Run: headless pygame with SDL's dummy video driver; simulated clock (each Clock.tick advances the game by its frame time, no real sleeping); random seed 0; keys injected as events and as key.get_pressed() state; no mouse input.
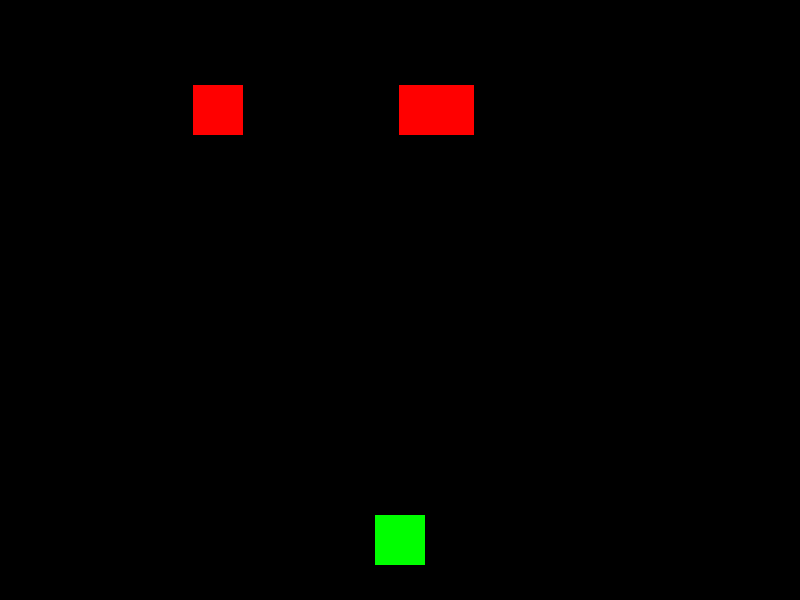
Frame 1 of 4 · flips 1–60 · no input
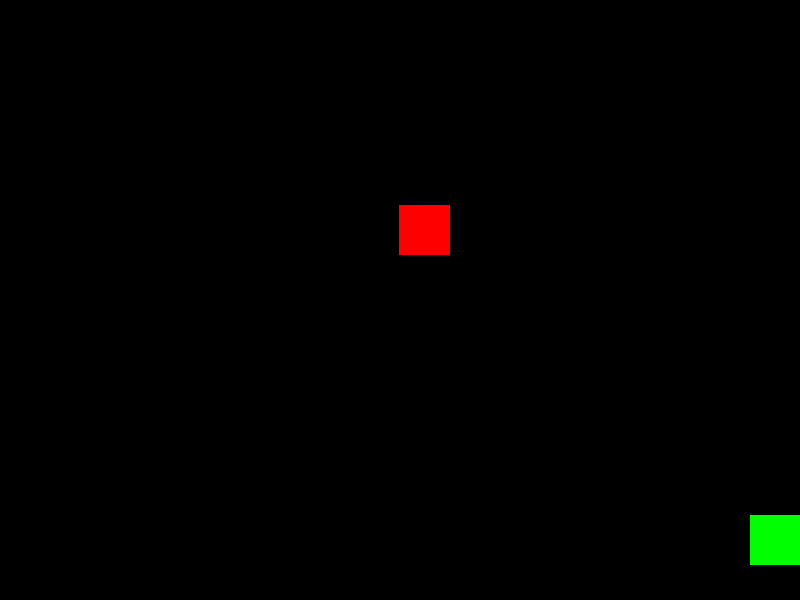
Frame 2 of 4 · flips 61–180 · tapped SPACE, RETURN · held RIGHT (→), D
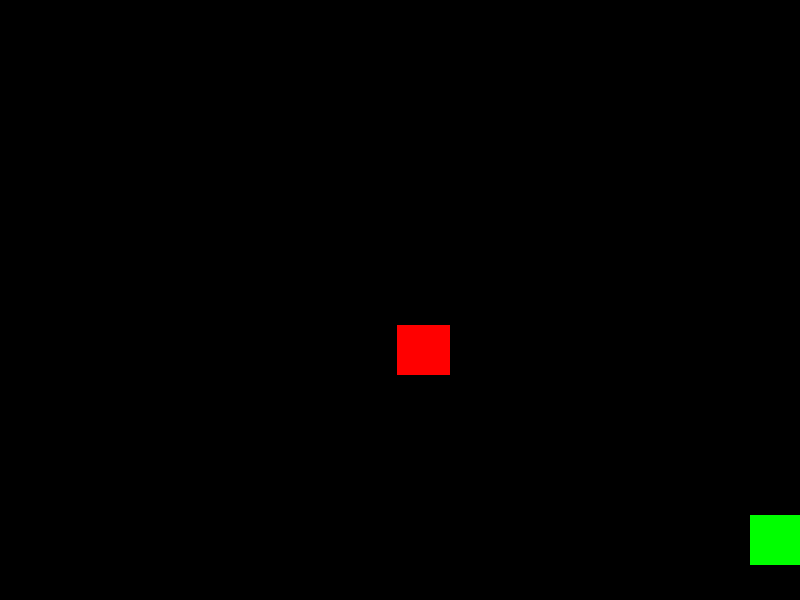
Frame 3 of 4 · flips 181–300 · held DOWN (↓), S
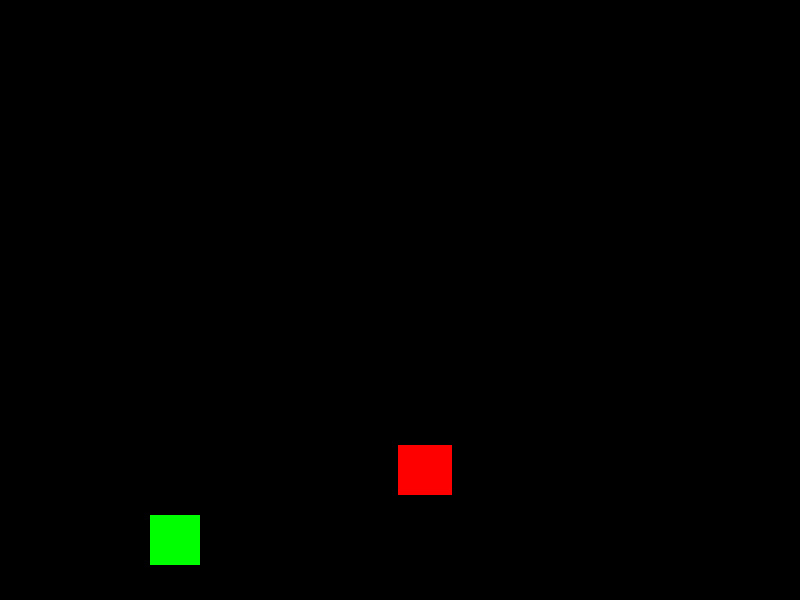
Frame 4 of 4 · flips 301–420 · held LEFT (←), A, UP (↑), W

The pygame program that drew these frames:

import pygame
import random

# Initialize Pygame
pygame.init()

# Constants
WIDTH, HEIGHT = 800, 600
FPS = 60

# Colors
WHITE = (255, 255, 255)
BLACK = (0, 0, 0)

# Load Assets (Replace with your own images)
player_image = pygame.Surface((50, 50))  # Placeholder for player's sprite
player_image.fill((0, 255, 0))

# Define Player class
class Player(pygame.sprite.Sprite):
    def __init__(self):
        super().__init__()
        self.image = player_image
        self.rect = self.image.get_rect(center=(WIDTH/2, HEIGHT - 60))
        self.health = 100

    def update(self):
        keys = pygame.key.get_pressed()
        if keys[pygame.K_LEFT]:
            self.rect.x -= 5
        if keys[pygame.K_RIGHT]:
            self.rect.x += 5
        self.rect.x = max(0, min(WIDTH - 50, self.rect.x))

# Define Enemy class
class Enemy(pygame.sprite.Sprite):
    def __init__(self):
        super().__init__()
        self.image = player_image.copy()  # Placeholder for enemy's sprite
        self.image.fill((255, 0, 0))
        self.rect = self.image.get_rect(center=(random.randint(50, WIDTH - 50), 50))

    def update(self):
        # Basic AI for the enemy
        if self.rect.x < WIDTH/2:
            self.rect.x += random.randint(1, 3)
        else:
            self.rect.x -= random.randint(1, 3)
        self.rect.y += 1
        if self.rect.y > HEIGHT:
            self.rect.y = 0
            self.rect.x = random.randint(50, WIDTH - 50)

# Create Sprite Groups
all_sprites = pygame.sprite.Group()
player = Player()
all_sprites.add(player)

# Create enemies
enemies = pygame.sprite.Group()
for _ in range(5):
    enemy = Enemy()
    all_sprites.add(enemy)
    enemies.add(enemy)

# Main Game Loop
screen = pygame.display.set_mode((WIDTH, HEIGHT))
pygame.display.set_caption('Punch-Out Inspired Game')
clock = pygame.time.Clock()  

running = True
while running:
    for event in pygame.event.get():
        if event.type == pygame.QUIT:
            running = False

    all_sprites.update()  
    screen.fill(BLACK)
    all_sprites.draw(screen)
    pygame.display.flip()
    clock.tick(FPS)

pygame.quit()
